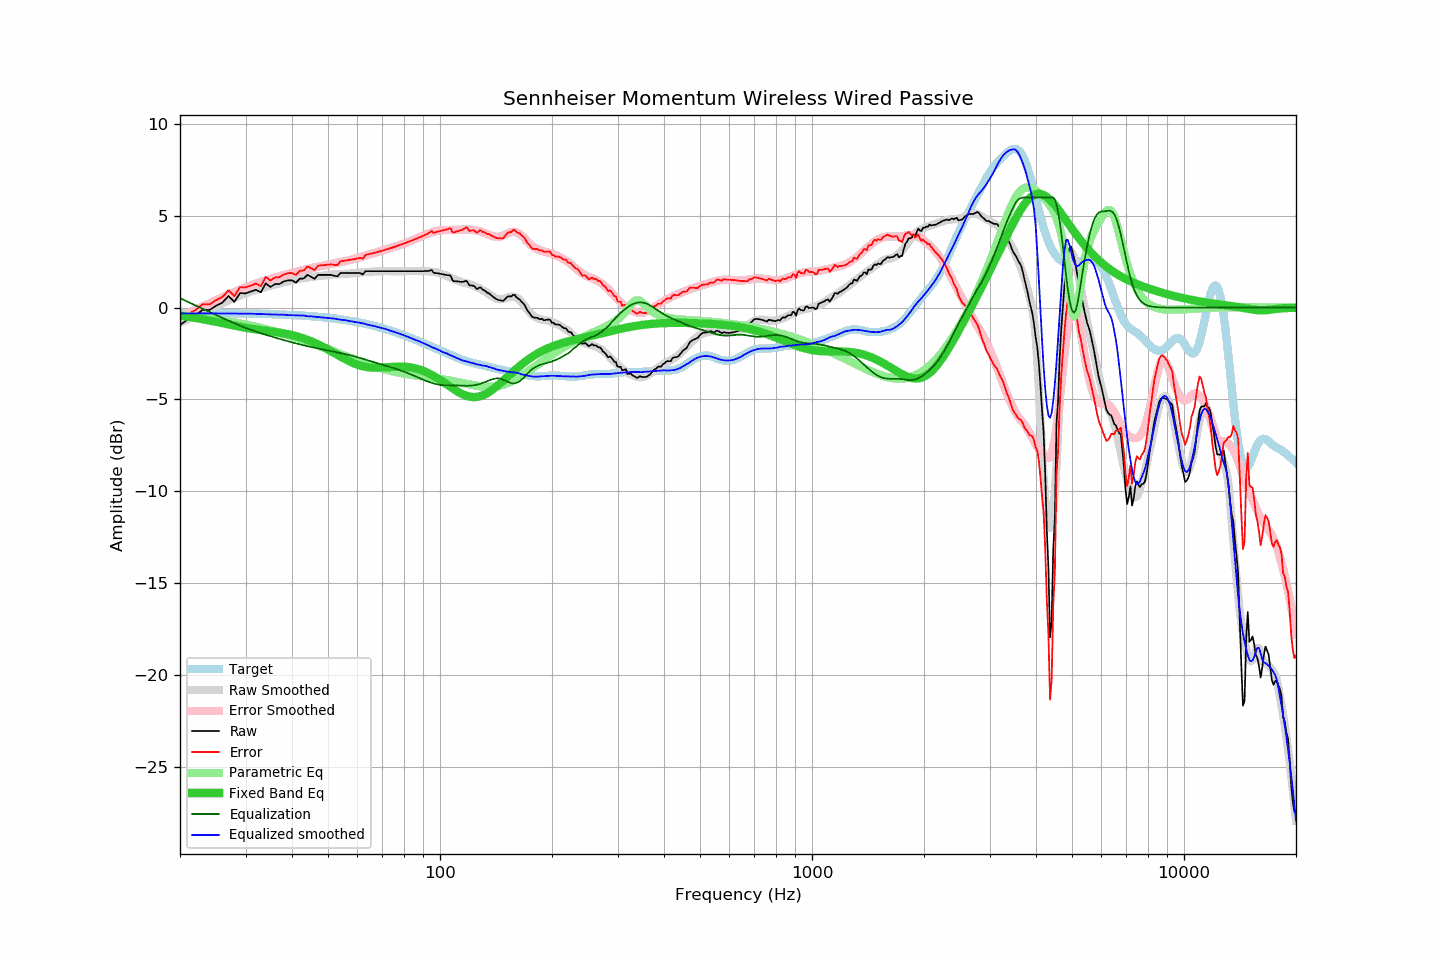

Data behind this chart, as committed beside it:
frequency, raw, error, smoothed, error_smoothed, equalization, parametric_eq, equalized_raw, equalized_smoothed, target
20, -0.94, -0.65, -0.83, -0.51, 0.51, -0.45, -0.43, -0.32, -0.29
21, -0.64, -0.34, -0.63, -0.31, 0.31, -0.50, -0.33, -0.32, -0.29
22, -0.44, -0.14, -0.44, -0.12, 0.12, -0.57, -0.32, -0.32, -0.30
23, -0.12, 0.18, -0.25, 0.06, -0.06, -0.63, -0.18, -0.32, -0.30
24, -0.13, 0.17, -0.08, 0.24, -0.24, -0.70, -0.37, -0.32, -0.30
25, 0.10, 0.41, 0.09, 0.40, -0.40, -0.77, -0.30, -0.32, -0.30
26, 0.27, 0.58, 0.24, 0.56, -0.56, -0.84, -0.29, -0.32, -0.31
27, 0.63, 0.94, 0.39, 0.71, -0.71, -0.91, -0.08, -0.32, -0.31
28, 0.31, 0.63, 0.53, 0.85, -0.85, -0.98, -0.54, -0.32, -0.31
29, 0.79, 1.11, 0.66, 0.98, -0.98, -1.04, -0.19, -0.32, -0.32
30, 0.77, 1.10, 0.77, 1.10, -1.10, -1.10, -0.33, -0.33, -0.32
31, 0.87, 1.20, 0.88, 1.21, -1.21, -1.15, -0.34, -0.33, -0.33
32, 0.97, 1.31, 0.97, 1.31, -1.31, -1.19, -0.34, -0.34, -0.34
33, 0.83, 1.17, 1.05, 1.40, -1.40, -1.23, -0.56, -0.35, -0.34
34, 1.32, 1.67, 1.12, 1.48, -1.48, -1.26, -0.16, -0.36, -0.35
35, 1.12, 1.48, 1.19, 1.56, -1.56, -1.29, -0.44, -0.37, -0.36
36, 1.28, 1.65, 1.26, 1.63, -1.63, -1.33, -0.35, -0.37, -0.36
37, 1.28, 1.65, 1.31, 1.70, -1.70, -1.36, -0.42, -0.39, -0.37
38, 1.42, 1.80, 1.38, 1.77, -1.77, -1.40, -0.34, -0.38, -0.38
39, 1.48, 1.87, 1.42, 1.83, -1.83, -1.45, -0.35, -0.41, -0.39
40, 1.48, 1.88, 1.48, 1.89, -1.89, -1.50, -0.41, -0.41, -0.40
41, 1.36, 1.78, 1.53, 1.95, -1.95, -1.55, -0.59, -0.42, -0.41
42, 1.58, 2.01, 1.57, 2.00, -2.00, -1.61, -0.42, -0.43, -0.43
43, 1.58, 2.02, 1.62, 2.05, -2.05, -1.68, -0.47, -0.43, -0.44
44, 1.78, 2.23, 1.63, 2.10, -2.10, -1.75, -0.32, -0.47, -0.45
45, 1.68, 2.15, 1.67, 2.14, -2.14, -1.83, -0.46, -0.48, -0.47
46, 1.56, 2.04, 1.69, 2.18, -2.18, -1.91, -0.62, -0.50, -0.48
47, 1.78, 2.28, 1.71, 2.22, -2.22, -2.00, -0.44, -0.51, -0.50
48, 1.78, 2.30, 1.73, 2.26, -2.26, -2.09, -0.48, -0.53, -0.52
49, 1.78, 2.32, 1.76, 2.30, -2.30, -2.19, -0.52, -0.55, -0.53
50, 1.78, 2.33, 1.78, 2.34, -2.34, -2.28, -0.56, -0.56, -0.55
51, 1.78, 2.35, 1.80, 2.37, -2.37, -2.38, -0.59, -0.57, -0.57
52, 1.73, 2.33, 1.81, 2.41, -2.41, -2.48, -0.68, -0.60, -0.59
53, 1.70, 2.32, 1.81, 2.44, -2.44, -2.57, -0.74, -0.63, -0.62
54, 1.88, 2.52, 1.82, 2.48, -2.48, -2.66, -0.59, -0.66, -0.64
55, 1.88, 2.54, 1.84, 2.51, -2.51, -2.75, -0.63, -0.67, -0.66
56, 1.88, 2.57, 1.85, 2.54, -2.54, -2.84, -0.66, -0.69, -0.69
57, 1.88, 2.59, 1.85, 2.58, -2.58, -2.92, -0.70, -0.73, -0.71
58, 1.88, 2.62, 1.87, 2.62, -2.62, -2.99, -0.74, -0.75, -0.74
59, 1.88, 2.65, 1.88, 2.66, -2.66, -3.05, -0.78, -0.78, -0.76
60, 1.88, 2.67, 1.90, 2.70, -2.70, -3.11, -0.82, -0.80, -0.79
61, 1.88, 2.70, 1.92, 2.74, -2.74, -3.15, -0.86, -0.83, -0.82
62, 1.80, 2.65, 1.93, 2.78, -2.78, -3.19, -0.98, -0.86, -0.85
63, 1.98, 2.86, 1.94, 2.83, -2.83, -3.22, -0.85, -0.89, -0.88
64, 1.98, 2.89, 1.94, 2.87, -2.87, -3.25, -0.89, -0.93, -0.91
65, 1.98, 2.93, 1.95, 2.91, -2.91, -3.26, -0.93, -0.96, -0.95
66, 1.98, 2.96, 1.96, 2.95, -2.95, -3.27, -0.97, -0.99, -0.98
67, 1.98, 2.99, 1.97, 2.99, -2.99, -3.27, -1.01, -1.02, -1.01
68, 1.98, 3.03, 1.98, 3.03, -3.03, -3.27, -1.05, -1.05, -1.05
69, 1.98, 3.06, 1.98, 3.07, -3.07, -3.27, -1.09, -1.09, -1.08
70, 1.98, 3.10, 1.99, 3.11, -3.11, -3.26, -1.13, -1.12, -1.12
71, 1.98, 3.14, 1.99, 3.14, -3.14, -3.25, -1.16, -1.15, -1.16
72, 1.98, 3.17, 1.99, 3.18, -3.18, -3.24, -1.20, -1.19, -1.19
73, 1.98, 3.21, 1.98, 3.22, -3.22, -3.24, -1.24, -1.24, -1.23
74, 1.98, 3.25, 1.98, 3.25, -3.25, -3.23, -1.27, -1.27, -1.27
75, 1.98, 3.29, 1.98, 3.29, -3.29, -3.22, -1.31, -1.31, -1.31
76, 1.98, 3.33, 1.98, 3.33, -3.33, -3.21, -1.35, -1.35, -1.35
77, 1.98, 3.37, 1.98, 3.37, -3.37, -3.21, -1.39, -1.39, -1.39
78, 1.98, 3.41, 1.98, 3.41, -3.41, -3.21, -1.43, -1.43, -1.43
79, 1.98, 3.45, 1.98, 3.45, -3.45, -3.21, -1.47, -1.47, -1.47
... 553 more rows
